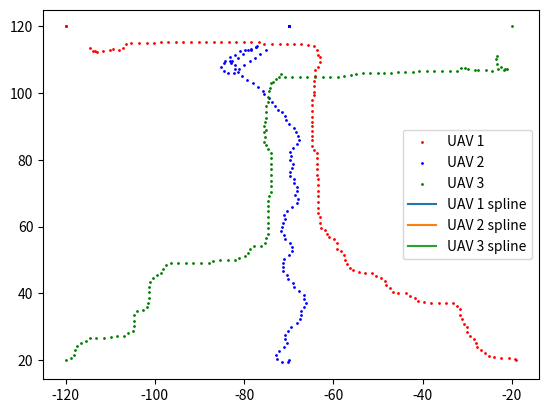

Source code (Python):
import numpy as np
import time
import math
import matplotlib.pyplot as plt
from scipy.interpolate import splrep, BSpline
import csv

class SDPSO(object):
    def __init__(self, start, target, v, h, path_1, path_2, path_3, it, ds, Varsize):
        'SDPSO input'
        self.start = start     # UAVs' starting points
        self.target = target   # UAVs' targeting points
        self.v = v             # UAVs' last velocity (it*6)
        self.h = h             # UAVs' heading (it*3)
        self.path_1 = path_1   # UAV1's path (it*2)
        self.path_2 = path_2   # UAV2's path (it*2)
        self.path_3 = path_3   # UAV3's path (it*2)
        self.it = it           # current iterations
        self.total_dist_1 = math.sqrt((start[0,0] - target[0,0]) ** 2 + (start[0,1] - target[0,1]) ** 2)
        self.total_dist_2 = math.sqrt((start[0,2] - target[0,2]) ** 2 + (start[0,3] - target[0,3]) ** 2)
        self.total_dist_3 = math.sqrt((start[0,4] - target[0,4]) ** 2 + (start[0,5] - target[0,5]) ** 2)
        self.dist_max_12 = math.sqrt((start[0,0] - start[0,2]) ** 2 + (start[0,1] - start[0,3]) ** 2)       # maxi. distance between UAV 1 and 2
        self.dist_max_13 = math.sqrt((start[0,0] - start[0,4]) ** 2 + (start[0,1] - start[0,5]) ** 2)       # maxi. distance between UAV 1 and 3
        self.dist_max_23 = math.sqrt((start[0,2] - start[0,4]) ** 2 + (start[0,3] - start[0,5]) ** 2)       # maxi. distance between UAV 2 and 3
        self.ds = ds           # safety distance
        self.VarMin = -3       # velocity constraints
        self.VarMax = 3        # velocity constraints
        self.Varsize = Varsize # 2 * number of UAV
        ' Global message (information of UAVs) '
        self.uav_id = []
        self.uav_type = []
        self.uav_velocity = []
        self.uav_Rmin = []
        self.uav_position = []
        self.depots = []
        'SDPSO parameters'
        self.MaxIt = 3       # Maximum Number of Iterations
        self.nPop_max = 60    # Population Size (Swarm Size)
        self.nPop_min = 20     # Population Size (Swarm Size)
        self.w = 1             # Inertia Weight
        self.wdamp = 0.99      # Inertia Weight Damping Ratio
        self.c1 = 1.5          # Personal Learning Coefficient
        self.c2 = 2.0          # Global Learning Coefficient
        self.w1 = 2          # relative weight factor of cost funtion 1
        self.w2 = 1          # relative weight factor of cost funtion 2
        self.w3 = 1          # relative weight factor of cost funtion 3
        'simulated annealing (SA) parameters'
        self.p = 0             # initial probability of a suboptimal solution being accepted
        self.rand = np.random.rand()
        self.T = 13             # temperature of current system (T=1)
        'acceleration of convergence based on dimensional learning strategy (DLS)' 
        self.count = 0         # non-updating number
        self.m = 2             # Random threshold fo the acceleration of convergence
        'velocity limits'
        self.VelMax = 3
        self.VelMin = -self.VelMax
        'pre-setup matrix for SDPSO'
        # individual particles
        self.Position = []                                                                           # nPop_max*6   
        self.Cost = np.empty([self.nPop_max, 4])                                                     # nPop_max*4 (cost_1, cost_2, cost_3, cost)
        self.Velocity =  []                                                                          # nPop_max*6
        self.Best_Position = np.empty([self.nPop_max, Varsize])                                      # nPop_max*6
        self.Best_Cost = np.empty([self.nPop_max, 1])                                                # nPop_max*1
        # global
        self.GlobalBest_Cost = float('inf') # scalar
        self.pre_GlobalBest_Cost = 0 # scalar
        self.GlobalBest_Position = np.zeros([1,Varsize]) # 1*6

    def iteration(self):
        # collision potential
        if math.sqrt((self.path_1[self.it,0] - self.path_2[self.it,0]) ** 2 + (self.path_1[self.it,1] - self.path_2[self.it,1]) ** 2) < self.ds or \
        math.sqrt((self.path_1[self.it,0] - self.path_3[self.it,0]) ** 2 + (self.path_1[self.it,1] - self.path_3[self.it,1]) ** 2) < self.ds or \
        math.sqrt((self.path_2[self.it,0] - self.path_3[self.it,0]) ** 2 + (self.path_2[self.it,1] - self.path_3[self.it,1]) ** 2) < self.ds:
            # initialization
            self.Position = np.random.uniform(self.VarMin, self.VarMax, [self.nPop_max, self.Varsize])  
            self.Velocity = np.random.uniform(self.VarMin, self.VarMax, [self.nPop_max, self.Varsize])
            for i in range(self.nPop_max):
                ax1 = self.Position[i,0]
                ay1 = self.Position[i,1]
                ax2 = self.Position[i,2]
                ay2 = self.Position[i,3]
                ax3 = self.Position[i,4]
                ay3 = self.Position[i,5]
                # body frame
                vxn1 = self.v[self.it,0] + ax1; vxn1 = max(vxn1, self.VarMin); vxn1 = min(vxn1, self.VarMax) 
                vyn1 = self.v[self.it,1] + ay1; vyn1 = max(vyn1, self.VarMin); vyn1 = min(vyn1, self.VarMax)
                vxn2 = self.v[self.it,2] + ax2; vxn2 = max(vxn2, self.VarMin); vxn2 = min(vxn2, self.VarMax)
                vyn2 = self.v[self.it,3] + ay2; vyn2 = max(vyn2, self.VarMin); vyn2 = min(vyn2, self.VarMax)
                vxn3 = self.v[self.it,4] + ax3; vxn3 = max(vxn3, self.VarMin); vxn3 = min(vxn3, self.VarMax)
                vyn3 = self.v[self.it,5] + ay3; vyn3 = max(vyn3, self.VarMin); vyn3 = min(vyn3, self.VarMax)
                # body frame to world frame
                wvx1 = vxn1 * math.cos(self.h[self.it,0]) - vyn1 * math.sin(self.h[self.it,0]); wvy1 = vxn1 * math.sin(self.h[self.it,0]) + vyn1 * math.cos(self.h[self.it,0])
                wvx2 = vxn2 * math.cos(self.h[self.it,1]) - vyn2 * math.sin(self.h[self.it,1]); wvy2 = vxn2 * math.sin(self.h[self.it,1]) + vyn2 * math.cos(self.h[self.it,1])
                wvx3 = vxn3 * math.cos(self.h[self.it,2]) - vyn3 * math.sin(self.h[self.it,2]); wvy3 = vxn3 * math.sin(self.h[self.it,2]) + vyn3 * math.cos(self.h[self.it,2])
                # world frame waypoints
                xn1 = self.path_1[self.it,0] + wvx1
                yn1 = self.path_1[self.it,1] + wvy1
                xn2 = self.path_2[self.it,0] + wvx2
                yn2 = self.path_2[self.it,1] + wvy2
                xn3 = self.path_3[self.it,0] + wvx3
                yn3 = self.path_3[self.it,1] + wvy3
                # world frame heading
                theta_1 = self.heading(xn1, self.target[0,0], yn1, self.target[0,1]) # new heading
                theta_2 = self.heading(xn2, self.target[0,2], yn2, self.target[0,3]) # new heading
                theta_3 = self.heading(xn3, self.target[0,4], yn3, self.target[0,5]) # new heading
                # calculate cost values
                cost_1 = self.cal_cost_1(xn1, yn1, xn2, yn2, xn3, yn3)
                cost_2 = self.cal_cost_2(xn1, yn1, xn2, yn2, xn3, yn3)
                if self.it == 0:
                    cost_3 = self.cal_cost_3(theta_1, theta_1, theta_2, theta_2, theta_3, theta_3)
                else:
                    cost_3 = self.cal_cost_3(theta_1, self.h[self.it-1, 0], theta_2, self.h[self.it-1, 1], theta_3, self.h[self.it-1, 2])
                
                cost = self.w1*cost_1 + self.w2*cost_2 + self.w3*cost_3
                self.Cost[i,0] = cost_1
                self.Cost[i,1] = cost_2
                self.Cost[i,2] = cost_3
                self.Cost[i,3] = cost
                # update personal best
                self.Best_Position[i,:] = self.Position[i,:]
                self.Best_Cost[i] = self.Cost[i,3]
                #update global best
                if self.Best_Cost[i] < self.GlobalBest_Cost:
                    self.GlobalBest_Cost = self.Best_Cost[i]
                    self.GlobalBest_Position = self.Best_Position[i,:]

            # SDPSO main loop
            for j in range(self.MaxIt):
                    for i in range(self.nPop_max):
                        self.Velocity[i,:] = self.w * self.Velocity[i,:] 
                        + self.c1 * np.random.rand(1,self.Varsize) * (self.Best_Position[i,:] - self.Position[i,:])
                        + self.c2 * np.random.rand(1,self.Varsize) * (self.GlobalBest_Position - self.Position[i,:])

                        # apply velocity limits
                        for k in range(self.Varsize):
                            self.Velocity[i,k] = max(self.Velocity[i,k], self.VelMin)
                            self.Velocity[i,k] = min(self.Velocity[i,k], self.VelMax)

                        # update position
                        self.Position[i,:] = self.Position[i,:] + self.Velocity[i,:] 

                        # evaluation
                        ax1 = self.Position[i,0]
                        ay1 = self.Position[i,1]
                        ax2 = self.Position[i,2]
                        ay2 = self.Position[i,3]
                        ax3 = self.Position[i,4]
                        ay3 = self.Position[i,5]
                        # body frame
                        vxn1 = self.v[self.it,0] + ax1; vxn1 = max(vxn1, self.VarMin); vxn1 = min(vxn1, self.VarMax) 
                        vyn1 = self.v[self.it,1] + ay1; vyn1 = max(vyn1, self.VarMin); vyn1 = min(vyn1, self.VarMax)
                        vxn2 = self.v[self.it,2] + ax2; vxn2 = max(vxn2, self.VarMin); vxn2 = min(vxn2, self.VarMax)
                        vyn2 = self.v[self.it,3] + ay2; vyn2 = max(vyn2, self.VarMin); vyn2 = min(vyn2, self.VarMax)
                        vxn3 = self.v[self.it,4] + ax3; vxn3 = max(vxn3, self.VarMin); vxn3 = min(vxn3, self.VarMax)
                        vyn3 = self.v[self.it,5] + ay3; vyn3 = max(vyn3, self.VarMin); vyn3 = min(vyn3, self.VarMax)
                        # body frame to world frame
                        wvx1 = vxn1 * math.cos(self.h[self.it,0]) - vyn1 * math.sin(self.h[self.it,0]); wvy1 = vxn1 * math.sin(self.h[self.it,0]) + vyn1 * math.cos(self.h[self.it,0])
                        wvx2 = vxn2 * math.cos(self.h[self.it,1]) - vyn2 * math.sin(self.h[self.it,1]); wvy2 = vxn2 * math.sin(self.h[self.it,1]) + vyn2 * math.cos(self.h[self.it,1])
                        wvx3 = vxn3 * math.cos(self.h[self.it,2]) - vyn3 * math.sin(self.h[self.it,2]); wvy3 = vxn3 * math.sin(self.h[self.it,2]) + vyn3 * math.cos(self.h[self.it,2])
                        # world frame waypoints
                        xn1 = self.path_1[self.it,0] + wvx1
                        yn1 = self.path_1[self.it,1] + wvy1
                        xn2 = self.path_2[self.it,0] + wvx2
                        yn2 = self.path_2[self.it,1] + wvy2
                        xn3 = self.path_3[self.it,0] + wvx3
                        yn3 = self.path_3[self.it,1] + wvy3
                        # world frame heading
                        theta_1 = self.heading(xn1, self.target[0,0], yn1, self.target[0,1]) # new heading
                        theta_2 = self.heading(xn2, self.target[0,2], yn2, self.target[0,3]) # new heading
                        theta_3 = self.heading(xn3, self.target[0,4], yn3, self.target[0,5]) # new heading
                        # calculate cost values
                        cost_1 = self.cal_cost_1(xn1, yn1, xn2, yn2, xn3, yn3)
                        cost_2 = self.cal_cost_2(xn1, yn1, xn2, yn2, xn3, yn3)
                        if self.it == 0:
                            cost_3 = self.cal_cost_3(theta_1, theta_1, theta_2, theta_2, theta_3, theta_3)
                        else:
                            cost_3 = self.cal_cost_3(theta_1, self.h[self.it-1, 0], theta_2, self.h[self.it-1, 1], theta_3, self.h[self.it-1, 2])
                        cost = self.w1*cost_1 + self.w2*cost_2 + self.w3*cost_3
                        self.Cost[i,0] = cost_1
                        self.Cost[i,1] = cost_2
                        self.Cost[i,2] = cost_3
                        self.Cost[i,3] = cost

                        # update personal best
                        if self.count > self.m:
                            if self.Cost[i,3] < self.Best_Cost[i]:
                                self.Best_Position[i,:] = self.Position[i,:]
                                self.Best_Cost[i] = self.Cost[i,3]
                                self.count = 0

                                # update global best
                                if self.Best_Cost[i] < self.GlobalBest_Cost:
                                    if self.p > float(self.rand):
                                        self.pre_GlobalBest_Cost = self.GlobalBest_Cost
                                        self.GlobalBest_Cost = self.Best_Cost[i]
                                        self.GlobalBest_Position = self.Best_Position[i,:]
                        
                        # update parameters
                    if j > 0:
                        self.count += 1
                        self.w = self.w * self.wdamp
                        r = (self.MaxIt - j) / self.MaxIt
                        self.T = self.T * r
                        try:
                            self.p = math.exp(-(self.GlobalBest_Cost - self.pre_GlobalBest_Cost)/self.T)
                        except:
                            self.p = math.inf
                        self.m = (j / self.MaxIt) * (self.VarMax - self.VarMin)
        # without collision potential
        else:
            # initialization
            self.Position = np.random.uniform(self.VarMin, self.VarMax, [self.nPop_min, self.Varsize])  
            self.Velocity = np.random.uniform(self.VarMin, self.VarMax, [self.nPop_min, self.Varsize])
            for i in range(self.nPop_min):
                ax1 = self.Position[i,0]
                ay1 = self.Position[i,1]
                ax2 = self.Position[i,2]
                ay2 = self.Position[i,3]
                ax3 = self.Position[i,4]
                ay3 = self.Position[i,5]
                # body frame
                vxn1 = self.v[self.it,0] + ax1; vxn1 = max(vxn1, self.VarMin); vxn1 = min(vxn1, self.VarMax) 
                vyn1 = self.v[self.it,1] + ay1; vyn1 = max(vyn1, self.VarMin); vyn1 = min(vyn1, self.VarMax)
                vxn2 = self.v[self.it,2] + ax2; vxn2 = max(vxn2, self.VarMin); vxn2 = min(vxn2, self.VarMax)
                vyn2 = self.v[self.it,3] + ay2; vyn2 = max(vyn2, self.VarMin); vyn2 = min(vyn2, self.VarMax)
                vxn3 = self.v[self.it,4] + ax3; vxn3 = max(vxn3, self.VarMin); vxn3 = min(vxn3, self.VarMax)
                vyn3 = self.v[self.it,5] + ay3; vyn3 = max(vyn3, self.VarMin); vyn3 = min(vyn3, self.VarMax)
                # body frame to world frame
                wvx1 = vxn1 * math.cos(self.h[self.it,0]) - vyn1 * math.sin(self.h[self.it,0]); wvy1 = vxn1 * math.sin(self.h[self.it,0]) + vyn1 * math.cos(self.h[self.it,0])
                wvx2 = vxn2 * math.cos(self.h[self.it,1]) - vyn2 * math.sin(self.h[self.it,1]); wvy2 = vxn2 * math.sin(self.h[self.it,1]) + vyn2 * math.cos(self.h[self.it,1])
                wvx3 = vxn3 * math.cos(self.h[self.it,2]) - vyn3 * math.sin(self.h[self.it,2]); wvy3 = vxn3 * math.sin(self.h[self.it,2]) + vyn3 * math.cos(self.h[self.it,2])
                # world frame waypoints
                xn1 = self.path_1[self.it,0] + wvx1
                yn1 = self.path_1[self.it,1] + wvy1
                xn2 = self.path_2[self.it,0] + wvx2
                yn2 = self.path_2[self.it,1] + wvy2
                xn3 = self.path_3[self.it,0] + wvx3
                yn3 = self.path_3[self.it,1] + wvy3
                # world frame heading
                theta_1 = self.heading(xn1, self.target[0,0], yn1, self.target[0,1]) # new heading
                theta_2 = self.heading(xn2, self.target[0,2], yn2, self.target[0,3]) # new heading
                theta_3 = self.heading(xn3, self.target[0,4], yn3, self.target[0,5]) # new heading
                # calculate cost values
                cost_1 = self.cal_cost_1(xn1, yn1, xn2, yn2, xn3, yn3)
                cost_2 = self.cal_cost_2(xn1, yn1, xn2, yn2, xn3, yn3)
                if self.it == 0:
                    cost_3 = self.cal_cost_3(theta_1, theta_1, theta_2, theta_2, theta_3, theta_3)
                else:
                    cost_3 = self.cal_cost_3(theta_1, self.h[self.it-1, 0], theta_2, self.h[self.it-1, 1], theta_3, self.h[self.it-1, 2])
                
                cost = self.w1*cost_1 + self.w2*cost_2 + self.w3*cost_3
                self.Cost[i,0] = cost_1
                self.Cost[i,1] = cost_2
                self.Cost[i,2] = cost_3
                self.Cost[i,3] = cost
                # update personal best
                self.Best_Position[i,:] = self.Position[i,:]
                self.Best_Cost[i] = self.Cost[i,3]
                #update global best
                if self.Best_Cost[i] < self.GlobalBest_Cost:
                    self.GlobalBest_Cost = self.Best_Cost[i]
                    self.GlobalBest_Position = self.Best_Position[i,:]

            # SDPSO main loop
            for j in range(self.MaxIt):
                for i in range(self.nPop_min):
                    self.Velocity[i,:] = self.w * self.Velocity[i,:] 
                    + self.c1 * np.random.rand(1,self.Varsize) * (self.Best_Position[i,:] - self.Position[i,:])
                    + self.c2 * np.random.rand(1,self.Varsize) * (self.GlobalBest_Position - self.Position[i,:])

                    # apply velocity limits
                    for k in range(self.Varsize):
                        self.Velocity[i,k] = max(self.Velocity[i,k], self.VelMin)
                        self.Velocity[i,k] = min(self.Velocity[i,k], self.VelMax)

                    # update position
                    self.Position[i,:] = self.Position[i,:] + self.Velocity[i,:]
                    

                    # evaluation
                    ax1 = self.Position[i,0]
                    ay1 = self.Position[i,1]
                    ax2 = self.Position[i,2]
                    ay2 = self.Position[i,3]
                    ax3 = self.Position[i,4]
                    ay3 = self.Position[i,5]
                    # body frame
                    vxn1 = self.v[self.it,0] + ax1; vxn1 = max(vxn1, self.VarMin); vxn1 = min(vxn1, self.VarMax) 
                    vyn1 = self.v[self.it,1] + ay1; vyn1 = max(vyn1, self.VarMin); vyn1 = min(vyn1, self.VarMax)
                    vxn2 = self.v[self.it,2] + ax2; vxn2 = max(vxn2, self.VarMin); vxn2 = min(vxn2, self.VarMax)
                    vyn2 = self.v[self.it,3] + ay2; vyn2 = max(vyn2, self.VarMin); vyn2 = min(vyn2, self.VarMax)
                    vxn3 = self.v[self.it,4] + ax3; vxn3 = max(vxn3, self.VarMin); vxn3 = min(vxn3, self.VarMax)
                    vyn3 = self.v[self.it,5] + ay3; vyn3 = max(vyn3, self.VarMin); vyn3 = min(vyn3, self.VarMax)
                    # body frame to world frame
                    wvx1 = vxn1 * math.cos(self.h[self.it,0]) - vyn1 * math.sin(self.h[self.it,0]); wvy1 = vxn1 * math.sin(self.h[self.it,0]) + vyn1 * math.cos(self.h[self.it,0])
                    wvx2 = vxn2 * math.cos(self.h[self.it,1]) - vyn2 * math.sin(self.h[self.it,1]); wvy2 = vxn2 * math.sin(self.h[self.it,1]) + vyn2 * math.cos(self.h[self.it,1])
                    wvx3 = vxn3 * math.cos(self.h[self.it,2]) - vyn3 * math.sin(self.h[self.it,2]); wvy3 = vxn3 * math.sin(self.h[self.it,2]) + vyn3 * math.cos(self.h[self.it,2])
                    # world frame waypoints
                    xn1 = self.path_1[self.it,0] + wvx1
                    yn1 = self.path_1[self.it,1] + wvy1
                    xn2 = self.path_2[self.it,0] + wvx2
                    yn2 = self.path_2[self.it,1] + wvy2
                    xn3 = self.path_3[self.it,0] + wvx3
                    yn3 = self.path_3[self.it,1] + wvy3
                    # world frame heading
                    theta_1 = self.heading(xn1, self.target[0,0], yn1, self.target[0,1]) # new heading
                    theta_2 = self.heading(xn2, self.target[0,2], yn2, self.target[0,3]) # new heading
                    theta_3 = self.heading(xn3, self.target[0,4], yn3, self.target[0,5]) # new heading
                    # calculate cost values
                    cost_1 = self.cal_cost_1(xn1, yn1, xn2, yn2, xn3, yn3)
                    cost_2 = self.cal_cost_2(xn1, yn1, xn2, yn2, xn3, yn3)
                    if self.it == 0:
                        cost_3 = self.cal_cost_3(theta_1, theta_1, theta_2, theta_2, theta_3, theta_3)
                    else:
                        cost_3 = self.cal_cost_3(theta_1, self.h[self.it-1, 0], theta_2, self.h[self.it-1, 1], theta_3, self.h[self.it-1, 2])
                    cost = self.w1*cost_1 + self.w2*cost_2 + self.w3*cost_3
                    self.Cost[i,0] = cost_1
                    self.Cost[i,1] = cost_2
                    self.Cost[i,2] = cost_3
                    self.Cost[i,3] = cost

                    # update personal best
                    if self.count > self.m:
                        if self.Cost[i,3] < self.Best_Cost[i]:
                            self.Best_Position[i,:] = self.Position[i,:]
                            self.Best_Cost[i] = self.Cost[i,3]
                            self.count = 0

                            # update global best
                            if self.Best_Cost[i] < self.GlobalBest_Cost:
                                self.GlobalBest_Cost = self.Best_Cost[i]
                                self.GlobalBest_Position = self.Best_Position[i,:]
                    
                # update parameters
                if j > 0:
                    self.count += 1
                    self.w = self.w * self.wdamp
                    self.m = (j / self.MaxIt) * (self.VarMax - self.VarMin)

        ax1 = self.GlobalBest_Position[0]
        ay1 = self.GlobalBest_Position[1]
        ax2 = self.GlobalBest_Position[2]
        ay2 = self.GlobalBest_Position[3]
        ax3 = self.GlobalBest_Position[4]
        ay3 = self.GlobalBest_Position[5]
        vxn1 = self.v[self.it,0] + ax1; vxn1 = max(vxn1, self.VarMin); vxn1 = min(vxn1, self.VarMax) 
        vyn1 = self.v[self.it,1] + ay1; vyn1 = max(vyn1, self.VarMin); vyn1 = min(vyn1, self.VarMax)
        vxn2 = self.v[self.it,2] + ax2; vxn2 = max(vxn2, self.VarMin); vxn2 = min(vxn2, self.VarMax)
        vyn2 = self.v[self.it,3] + ay2; vyn2 = max(vyn2, self.VarMin); vyn2 = min(vyn2, self.VarMax)
        vxn3 = self.v[self.it,4] + ax3; vxn3 = max(vxn3, self.VarMin); vxn3 = min(vxn3, self.VarMax)
        vyn3 = self.v[self.it,5] + ay3; vyn3 = max(vyn3, self.VarMin); vyn3 = min(vyn3, self.VarMax)

        return vxn1, vyn1, vxn2, vyn2, vxn3, vyn3, self.GlobalBest_Cost
    
    def heading(self, xn, target_xn, yn, target_yn):
        delta_x = target_xn - xn
        delta_y = target_yn - yn
        theta = np.arctan2(delta_y, delta_x)
        return theta

    def cal_cost_1(self, xn1, yn1, xn2, yn2, xn3, yn3):
        dist_1 = math.sqrt((xn1 - self.target[0,0]) ** 2 + (yn1 - self.target[0,1]) ** 2)
        dist_2 = math.sqrt((xn2 - self.target[0,2]) ** 2 + (yn2 - self.target[0,3]) ** 2)
        dist_3 = math.sqrt((xn3 - self.target[0,4]) ** 2 + (yn3 - self.target[0,5]) ** 2)
        k = 1
        coeff_pun = k * math.exp(1/(dist_1 + dist_2 + dist_3))
        # coeff_pun = (dist_1 + dist_2 + dist_3) / (self.total_dist_1 + self.total_dist_2 + self.total_dist_3)
        cost_1 = (((dist_1 ** 2)/self.total_dist_1)  + ((dist_2 ** 2)/self.total_dist_2) + ((dist_3 ** 2)/self.total_dist_3)) * coeff_pun
        return cost_1
    
    def cal_cost_2(self, xn1, yn1, xn2, yn2, xn3, yn3):
        dist_12 = math.sqrt((xn1 - xn2) ** 2 + (yn1 - yn2) ** 2)
        dist_13 = math.sqrt((xn1 - xn3) ** 2 + (yn1 - yn3) ** 2)
        dist_23 = math.sqrt((xn2 - xn3) ** 2 + (yn2 - yn3) ** 2)
        k = 500
        coeff_pun_12 = k * math.exp(-((dist_12/self.dist_max_12) ** 2))
        coeff_pun_13 = k * math.exp(-((dist_13/self.dist_max_13) ** 2))
        coeff_pun_23 = k * math.exp(-((dist_23/self.dist_max_23) ** 2))
        if dist_12 > self.ds:
            sub_cost_12 = 0
        else:
            sub_cost_12 = (1/dist_12)*coeff_pun_12

        if dist_13 > self.ds:
            sub_cost_13 = 0
        else:
            sub_cost_13 = (1/dist_13)*coeff_pun_13

        if dist_23 > self.ds:
            sub_cost_23 = 0
        else:
            sub_cost_23 = (1/dist_23)*coeff_pun_23
        
        cost_2 = sub_cost_12 + sub_cost_13 + sub_cost_23
        return cost_2
    
    def cal_cost_3(self, theta_1, theta_1_old, theta_2, theta_2_old, theta_3, theta_3_old):
        k = 300
        theta_max = math.pi/3
        coeff_pun_1 = k * math.exp(-(((theta_1 - theta_1_old)/theta_max) ** 2))
        coeff_pun_2 = k * math.exp(-(((theta_2 - theta_2_old)/theta_max) ** 2))
        coeff_pun_3 = k * math.exp(-(((theta_3 - theta_3_old)/theta_max) ** 2))
        
        if abs(theta_1 - theta_1_old) > theta_max:
            sub_cost_1 = theta_1 * coeff_pun_1
        else:
            sub_cost_1 = 0

        if abs(theta_2 - theta_2_old) > theta_max:
            sub_cost_2 = theta_2 * coeff_pun_2
        else:
            sub_cost_2 = 0

        if abs(theta_3 - theta_3_old) > theta_max:
            sub_cost_3 = theta_3 * coeff_pun_3
        else:
            sub_cost_3 = 0

        cost_3 = sub_cost_1 + sub_cost_2 + sub_cost_3
        return cost_3
    
    
def heading(xn, target_xn, yn, target_yn):
    delta_x = target_xn - xn
    delta_y = target_yn - yn
    theta = np.arctan2(delta_y, delta_x)
    return theta

def b2w(vxn1, vyn1, vxn2, vyn2, vxn3, vyn3, h1, h2, h3):
    wvx1 = vxn1 * math.cos(h1) - vyn1 * math.sin(h1); wvy1 = vxn1 * math.sin(h1) + vyn1 * math.cos(h1)
    wvx2 = vxn2 * math.cos(h2) - vyn2 * math.sin(h2); wvy2 = vxn2 * math.sin(h2) + vyn2 * math.cos(h2)
    wvx3 = vxn3 * math.cos(h3) - vyn3 * math.sin(h3); wvy3 = vxn3 * math.sin(h3) + vyn3 * math.cos(h3)
    return wvx1, wvy1, wvx2, wvy2, wvx3, wvy3


def plot_path(it, x1, y1, x2, y2, x3, y3):
    plt.title(f'Iterations: {it}')
    plt.scatter(x1, y1, color = 'red', s=10, label = 'UAV 1')
    plt.scatter(x2, y2, color = 'blue', s=10,label = 'UAV 2')
    plt.scatter(x3, y3, color = 'green', s=10,label = 'UAV 3')
    plt.xlabel('x (m)')
    plt.ylabel('y (m)')
    if it == 0:
        plt.legend(loc = 'upper left')
    plt.pause(0.3)
    return None

def generate_path(start, target, v):
    start_time = time.time()
    path_1 = np.array([[start[0,0], start[0,1]]])
    path_2 = np.array([[start[0,2], start[0,3]]])
    path_3 = np.array([[start[0,4], start[0,5]]])
    h1 = heading(xn=start[0,0], target_xn=target[0,0], yn=start[0,1], target_yn=target[0,1])
    h2 = heading(xn=start[0,2], target_xn=target[0,2], yn=start[0,3], target_yn=target[0,3])
    h3 = heading(xn=start[0,4], target_xn=target[0,4], yn=start[0,5], target_yn=target[0,5])
    # avoid special case i.e. heading angle = 45*n degree
    if (h1 == math.pi/4 or h1 == 0.75*math.pi or h1 == -math.pi/4 or h1 == -0.75*math.pi):
        path_1[0, 0] += 0.01
    elif (h2 == math.pi/4 or h2 == 0.75*math.pi or h2 == -math.pi/4 or h2 == -0.75*math.pi):
        path_2[0, 0] += 0.01
    elif (h3 == math.pi/4 or h3 == 0.75*math.pi or h3 == -math.pi/4 or h3 == -0.75*math.pi):
        path_3[0, 0] += 0.01
    h =np.matrix([h1, h2, h3])

    UAV1_arrive = False
    UAV2_arrive = False
    UAV3_arrive = False
    iteration = 1000
    ds = 10
    Varsize = 6
    it = 0
    dt = 0.4    # update rate
    d1 = 0      # UAV1 moving distance
    d2 = 0      # UAV2 moving distance
    d3 = 0      # UAV3 moving distance
    d_total = 0 # total moving distance
    df = 8    # acceptance distance
    cost = []   # cost value
    
    for it in range (iteration):
        wypt = SDPSO(start, target, v, h, path_1, path_2, path_3, it, ds, Varsize)
        vxn1, vyn1, vxn2, vyn2, vxn3, vyn3, cost_ = wypt.iteration()
        cost_ = np.round(cost_, 4)
        cost = np.append(cost, cost_, axis = 0)
        v = np.append(v, [[vxn1, vyn1, vxn2, vyn2, vxn3, vyn3]], axis = 0)
        # body frame to world frame
        wvx1, wvy1, wvx2, wvy2, wvx3, wvy3 = b2w(vxn1, vyn1, vxn2, vyn2, vxn3, vyn3, h[0,0], h[0,1], h[0,2])
        # world frame path
        path_1_x = np.round(path_1[it,0] + wvx1*dt, 4)
        path_1_y = np.round(path_1[it,1] + wvy1*dt, 4)
        path_2_x = np.round(path_2[it,0] + wvx2*dt, 4)
        path_2_y = np.round(path_2[it,1] + wvy2*dt, 4)
        path_3_x = np.round(path_3[it,0] + wvx3*dt, 4)
        path_3_y = np.round(path_3[it,1] + wvy3*dt, 4)
        path_1 = np.append(path_1, [[path_1_x, path_1_y]], axis = 0)
        path_2 = np.append(path_2, [[path_2_x, path_2_y]], axis = 0)
        path_3 = np.append(path_3, [[path_3_x, path_3_y]], axis = 0)
        #print(f'iteration: {it+1}, UAV1_x: {path_1[it+1, 0]}, UAV1_y: {path_1[it+1, 1]}, UAV2_x: {path_2[it+1, 0]}, UAV2_y: {path_2[it+1, 1]}, cost: {cost[it+1]}')
        # update heading
        h1_ = heading(path_1_x, target[0,0], path_1_y, target[0,1])
        h2_ = heading(path_2_x, target[0,2], path_2_y, target[0,3])
        h3_ = heading(path_3_x, target[0,4], path_3_y, target[0,5])
        h = np.append(h, [[h1, h2, h3]], axis = 0)
        # avoid special case i.e. heading angle = 45*n degree
        if (h1_ == math.pi/4 or h1_ == 0.75*math.pi or h1_ == -math.pi/4 or h1_ == -0.75*math.pi):
            path_1[it+1, 0] += 0.01
        elif (h2_ == math.pi/4 or h2_ == 0.75*math.pi or h2_ == -math.pi/4 or h2_ == -0.75*math.pi):
            path_2[it+1, 0] += 0.01
        elif (h3_ == math.pi/4 or h3_ == 0.75*math.pi or h3_ == -math.pi/4 or h3_ == -0.75*math.pi):
            path_3[it+1, 0] += 0.01

        if (math.sqrt((path_1[it+1, 0] - target[0,0]) ** 2 + (path_1[it+1, 1] - target[0,1]) ** 2) < df):
            path_1[it+1, 0] = target[0,0]
            path_1[it+1, 1] = target[0,1]
            UAV1_arrive = True

        if (math.sqrt((path_2[it+1, 0] - target[0,2]) ** 2 + (path_2[it+1, 1] - target[0,3]) ** 2) < df):
            path_2[it+1, 0] = target[0,2]
            path_2[it+1, 1] = target[0,3]
            UAV2_arrive = True
        
        if (math.sqrt((path_3[it+1, 0] - target[0,4]) ** 2 + (path_3[it+1, 1] - target[0,5]) ** 2) < df):
            path_3[it+1, 0] = target[0,4]
            path_3[it+1, 1] = target[0,5]
            UAV3_arrive = True
        
        # plot_path(it, np.array(path_1[:, 0]), np.array(path_1[:, 1]), np.array(path_2[:, 0]), np.array(path_2[:, 1]))
        # check if UAVs arrive goals
        if UAV1_arrive and UAV2_arrive and UAV3_arrive:
            # plt.show()
            break
            
        # moving distance
        d1 = math.sqrt((path_1[it+1, 0] - path_1[it, 0]) ** 2 + (path_1[it+1, 1] - path_1[it, 1]) ** 2)
        d2 = math.sqrt((path_2[it+1, 0] - path_2[it, 0]) ** 2 + (path_2[it+1, 1] - path_2[it, 1]) ** 2)
        d3 = math.sqrt((path_3[it+1, 0] - path_3[it, 0]) ** 2 + (path_3[it+1, 1] - path_3[it, 1]) ** 2)
        d_total += (d1 + d2 + d3)
        # print(f'Iteration: {it}, Cost value = {cost[it]}')

    print(f'Cost value = {cost[it]}')
    print(f'Process time: {time.time() - start_time} (sec)')
    print(f'total distance = {d_total}')
    
    return path_1, path_2, path_3, h, d_total, cost  

def smooth_path(path_1, path_2, path_3):
    # sort array
    path_1 = path_1[path_1[:,0].argsort()]
    path_2 = path_2[path_2[:,0].argsort()]
    path_3 = path_3[path_3[:,0].argsort()]

    s_1 = path_1.shape[0]
    s_2 = path_2.shape[0]
    s_3 = path_3.shape[0]

    # spline regression
    tck_1 = splrep(path_1[:,0], path_1[:,1], s = s_1)
    tck_2 = splrep(path_2[:,0], path_2[:,1], s = s_2)
    tck_3 = splrep(path_3[:,0], path_3[:,1], s = s_3)

    path_1[:,1] = BSpline(*tck_1)(path_1[:,0])
    path_2[:,1] = BSpline(*tck_2)(path_2[:,0])
    path_3[:,1] = BSpline(*tck_3)(path_3[:,0])

    return path_1, path_2, path_3

if __name__ == "__main__":
    # initial parameters
    xv1 = 0; yv1 = 0; xv2 = 0; yv2 = 0; xv3 = 0; yv3 = 0
    xs1 = -20; ys1 = 20; xg1 = -120; yg1 = 120
    xs2 = -70; ys2 = 20; xg2 = -70; yg2 = 120
    xs3 = -120; ys3 = 20; xg3 = -20; yg3 = 120
    v = np.matrix([xv1, yv1, xv2, yv2, xv3, yv3])
    start = np.matrix([xs1, ys1, xs2, ys2, xs3, ys3])
    target = np.matrix([xg1, yg1, xg2, yg2, xg3, yg3])
    path_1, path_2, path_3, h, d_total, cost = generate_path(start, target, v)

    # save path
    with open('3_UAVs_SDPSO_path.csv', 'w', newline='') as csvfile:
        writer = csv.writer(csvfile)
        writer.writerow(['UAV1_x', 'UAV1_y', 'UAV2_x', 'UAV2_y', 'UAV3_x', 'UAV3_y'])
        writer.writerows(zip(*[path_1[:,0], path_1[:,1], path_2[:,0], path_2[:,1], path_3[:,0], path_3[:,1]]))

    # smooth path
    path_1_, path_2_, path_3_ = smooth_path(path_1, path_2, path_3)

    # spline regression
    plt.scatter(path_1[:,0], path_1[:,1], color = 'red', s=1, label = 'UAV 1')
    plt.scatter(path_2[:,0], path_2[:,1], color = 'blue', s=1, label = 'UAV 2')
    plt.scatter(path_3[:,0], path_3[:,1], color = 'green', s=1, label = 'UAV 3')
    plt.plot(path_1_[:,0], path_1_[:,1], label = 'UAV 1 spline')
    plt.plot(path_2_[:,0], path_2_[:,1], label = 'UAV 2 spline')
    plt.plot(path_3_[:,0], path_3_[:,1], label = 'UAV 3 spline')
    plt.legend()
    plt.show()
